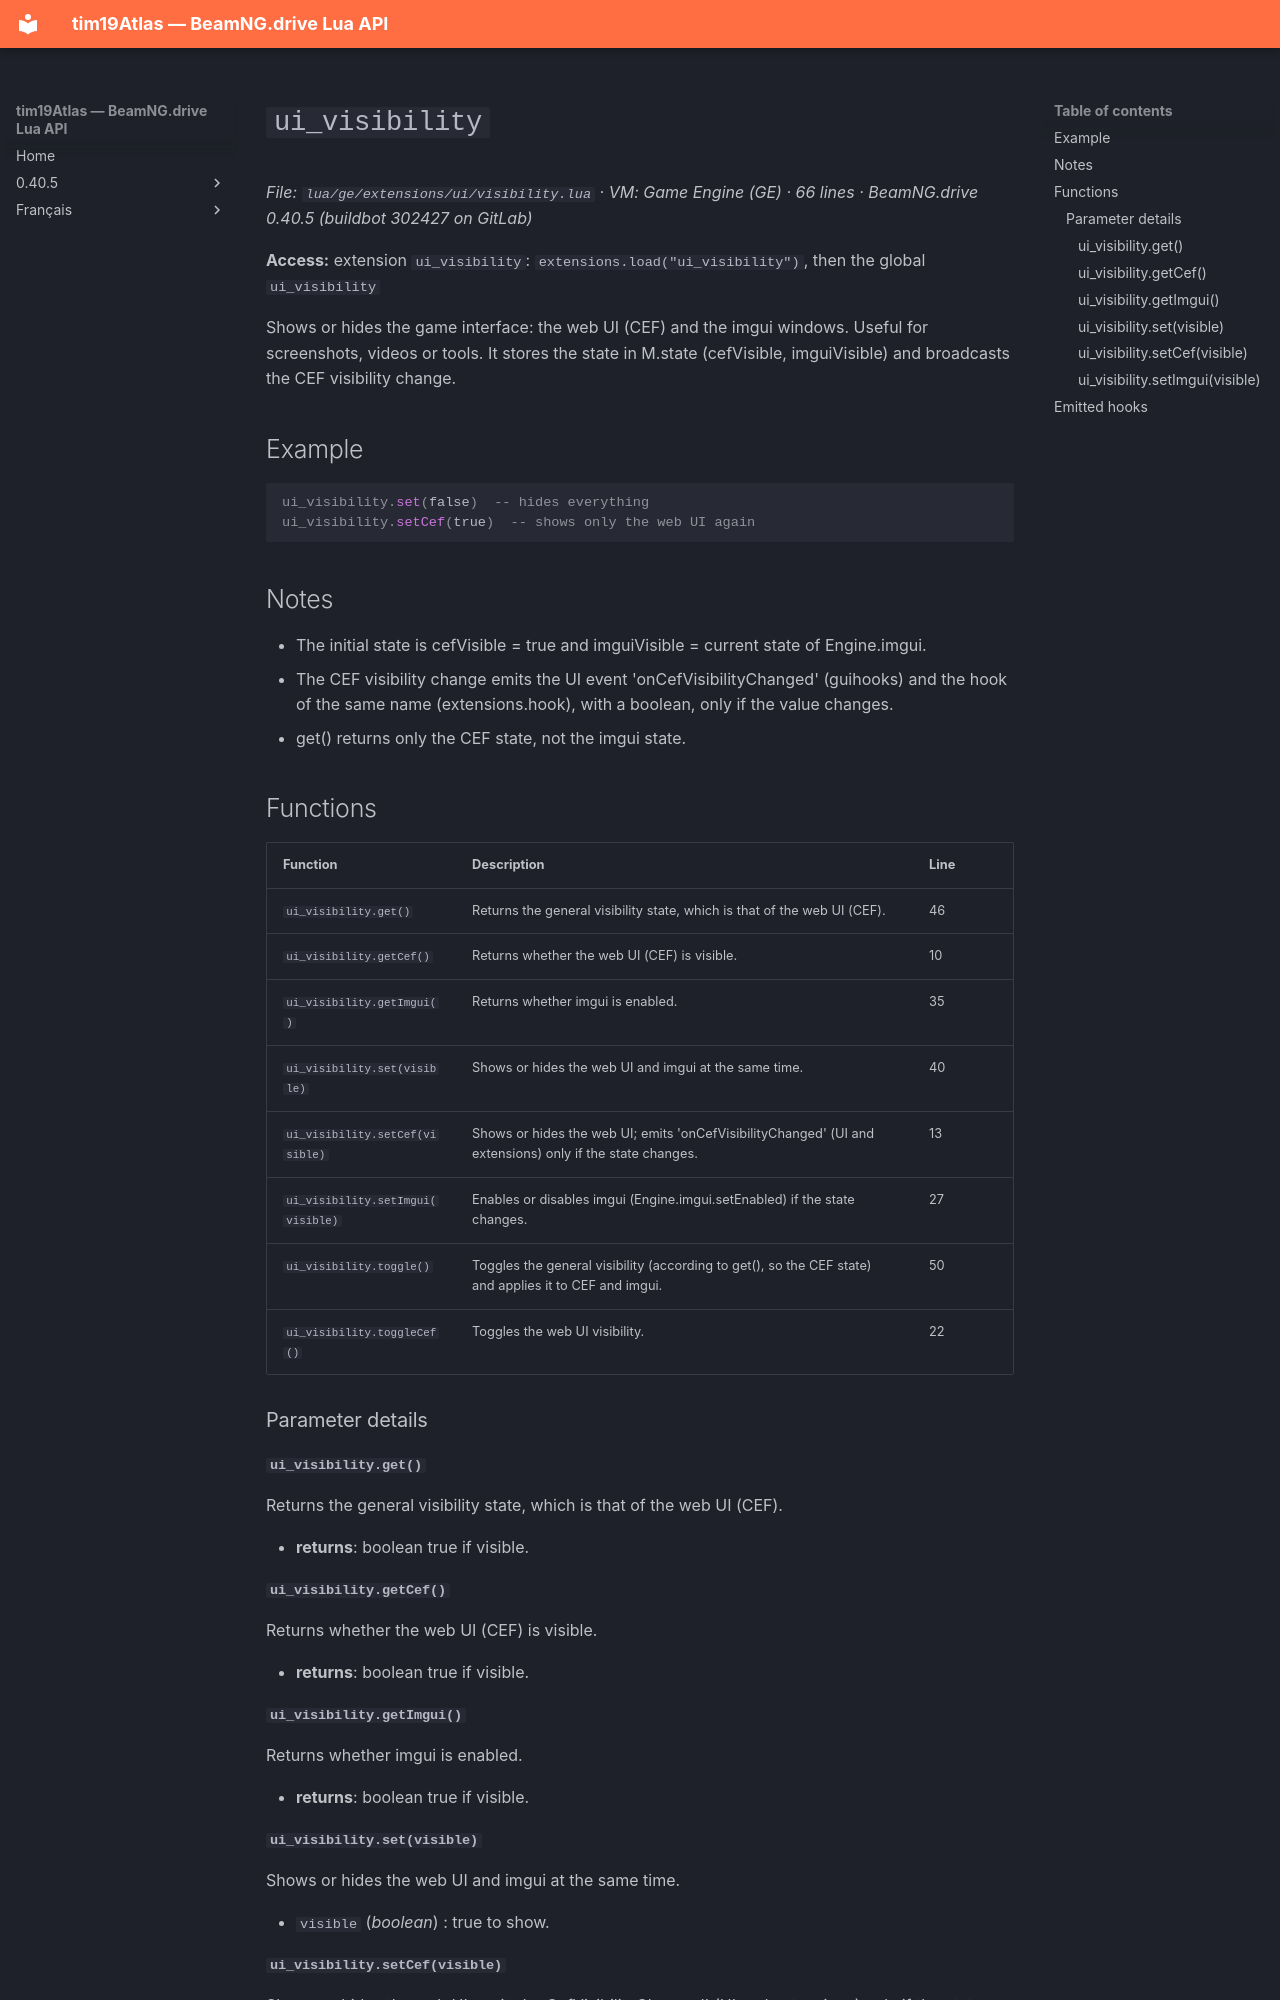

repository: Tim0219800/beamng-lua-atlas · page: 0.40.5/ge/extensions/ui/visibility.html · generator: mkdocs

# `ui_visibility`

*File: `lua/ge/extensions/ui/visibility.lua` · VM: Game Engine (GE) · 66 lines · BeamNG.drive 0.40.5 (buildbot 302427 on GitLab)*

**Access:** extension `ui_visibility`: `extensions.load("ui_visibility")`, then the global `ui_visibility`

Shows or hides the game interface: the web UI (CEF) and the imgui windows. Useful for screenshots, videos or tools. It stores the state in M.state (cefVisible, imguiVisible) and broadcasts the CEF visibility change.

## Example

```lua
ui_visibility.set(false)  -- hides everything
ui_visibility.setCef(true)  -- shows only the web UI again
```

## Notes

- The initial state is cefVisible = true and imguiVisible = current state of Engine.imgui.
- The CEF visibility change emits the UI event 'onCefVisibilityChanged' (guihooks) and the hook of the same name (extensions.hook), with a boolean, only if the value changes.
- get() returns only the CEF state, not the imgui state.

## Functions

| Function | Description | Line |
|---|---|---|
| `ui_visibility.get()` | Returns the general visibility state, which is that of the web UI (CEF). | 46 |
| `ui_visibility.getCef()` | Returns whether the web UI (CEF) is visible. | 10 |
| `ui_visibility.getImgui()` | Returns whether imgui is enabled. | 35 |
| `ui_visibility.set(visible)` | Shows or hides the web UI and imgui at the same time. | 40 |
| `ui_visibility.setCef(visible)` | Shows or hides the web UI; emits 'onCefVisibilityChanged' (UI and extensions) only if the state changes. | 13 |
| `ui_visibility.setImgui(visible)` | Enables or disables imgui (Engine.imgui.setEnabled) if the state changes. | 27 |
| `ui_visibility.toggle()` | Toggles the general visibility (according to get(), so the CEF state) and applies it to CEF and imgui. | 50 |
| `ui_visibility.toggleCef()` | Toggles the web UI visibility. | 22 |

### Parameter details

#### `ui_visibility.get()`

Returns the general visibility state, which is that of the web UI (CEF).

- **returns**: boolean true if visible.

#### `ui_visibility.getCef()`

Returns whether the web UI (CEF) is visible.

- **returns**: boolean true if visible.

#### `ui_visibility.getImgui()`

Returns whether imgui is enabled.

- **returns**: boolean true if visible.
